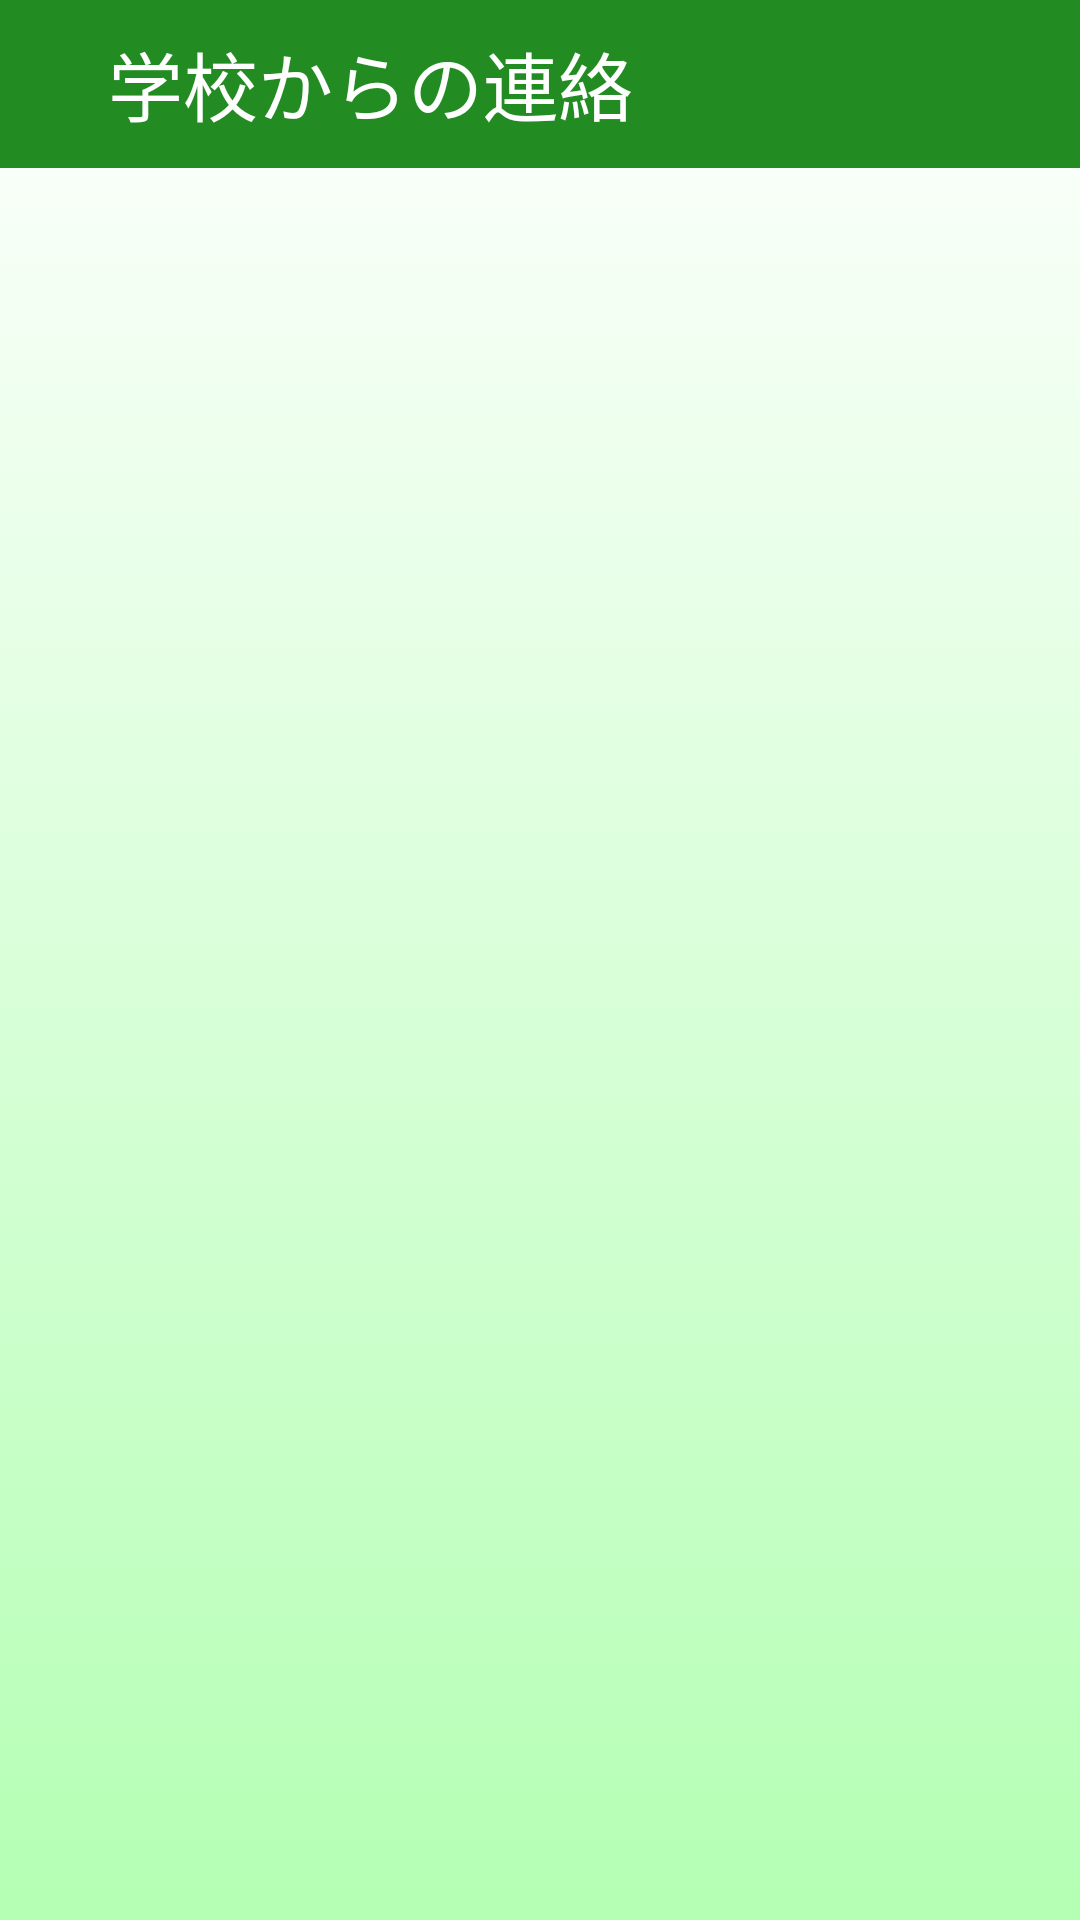

Here is an Android app screen rendered from its layout file. Give the layout XML and the strings, colors and styles it references.
<!-- AndroidManifest.xml: application theme Theme.JECNOTE -->
<!-- res/layout/activity_school_news.xml -->
<?xml version="1.0" encoding="utf-8"?>
<LinearLayout xmlns:android="http://schemas.android.com/apk/res/android"
    xmlns:app="http://schemas.android.com/apk/res-auto"
    xmlns:tools="http://schemas.android.com/tools"
    android:layout_width="match_parent"
    android:layout_height="match_parent"
    android:orientation="vertical"
    android:background="@drawable/bgcolor"
    tools:context=".activities.SchoolNewsActivity">

    <androidx.appcompat.widget.Toolbar
        android:id="@+id/toolbar1"
        android:layout_width="match_parent"
        android:layout_height="?attr/actionBarSize"
        android:background="@color/SecondColor">

        <LinearLayout
            android:layout_width="match_parent"
            android:layout_height="wrap_content">

            <ImageButton
                android:id="@+id/backBtn"
                android:layout_width="wrap_content"
                android:layout_height="wrap_content"
                android:layout_marginEnd="20dp"
                android:layout_gravity="center"
                android:background="?attr/selectableItemBackgroundBorderless"
                android:src="@drawable/ic_baseline_arrow_back_24"
                tools:ignore="ContentDescription"/>


            <TextView
                android:layout_width="wrap_content"
                android:layout_height="wrap_content"
                android:textSize="25sp"
                android:layout_gravity="center"
                android:text="学校からの連絡"
                android:fontFamily="@font/zenmarugothic_medium"
                android:textColor="@color/white"/>

            <View
                android:layout_width="0dp"
                android:layout_height="0dp"
                android:layout_weight="1" />

        </LinearLayout>

    </androidx.appcompat.widget.Toolbar>

    <ProgressBar
        android:id="@+id/progressBar"
        android:layout_width="wrap_content"
        android:layout_height="match_parent"
        android:visibility="gone"
        android:layout_gravity="center"/>

    <ListView
        android:id="@+id/listNews"
        android:layout_width="match_parent"
        android:layout_height="wrap_content"
        android:divider="@null"/>

</LinearLayout>
<!-- resources referenced by this layout -->
<resources>
  <color name="SecondColor">#228B22</color>
  <color name="white">#FFFFFFFF</color>
  <!-- drawable bgcolor (drawable-v24) -->
  <?xml version="1.0" encoding="utf-8"?>
  <selector xmlns:android="http://schemas.android.com/apk/res/android">
  
      <item>
      <shape
          xmlns:android="http://schemas.android.com/apk/res/android"
          android:shape="rectangle"
          >
  
      <gradient
          android:startColor="#B4FFB4"
          android:endColor="#FFFFFFFF"
          android:angle="90"
          />
  
      </shape>
      </item>
  
  </selector>
  <style name="Theme.JECNOTE" parent="Theme.MaterialComponents.Light.NoActionBar">
          
          <item name="colorPrimary">@color/MainColor</item>
          <item name="colorPrimaryVariant">@color/SecondColor</item>
          <item name="colorOnPrimary">@color/white</item>
          
          <item name="colorSecondary">@color/teal_200</item>
          <item name="colorSecondaryVariant">@color/teal_700</item>
          <item name="colorOnSecondary">@color/black</item>
          
          <item name="android:statusBarColor" tools:targetApi="l">@color/StatusColor</item>
          
          
  
          
  
  
  
      </style>
  <color name="MainColor">#0D8A07</color>
  <color name="teal_200">#FF03DAC5</color>
  <color name="teal_700">#FF018786</color>
  <color name="black">#FF000000</color>
  <color name="StatusColor">#FF23C74F</color>
</resources>
